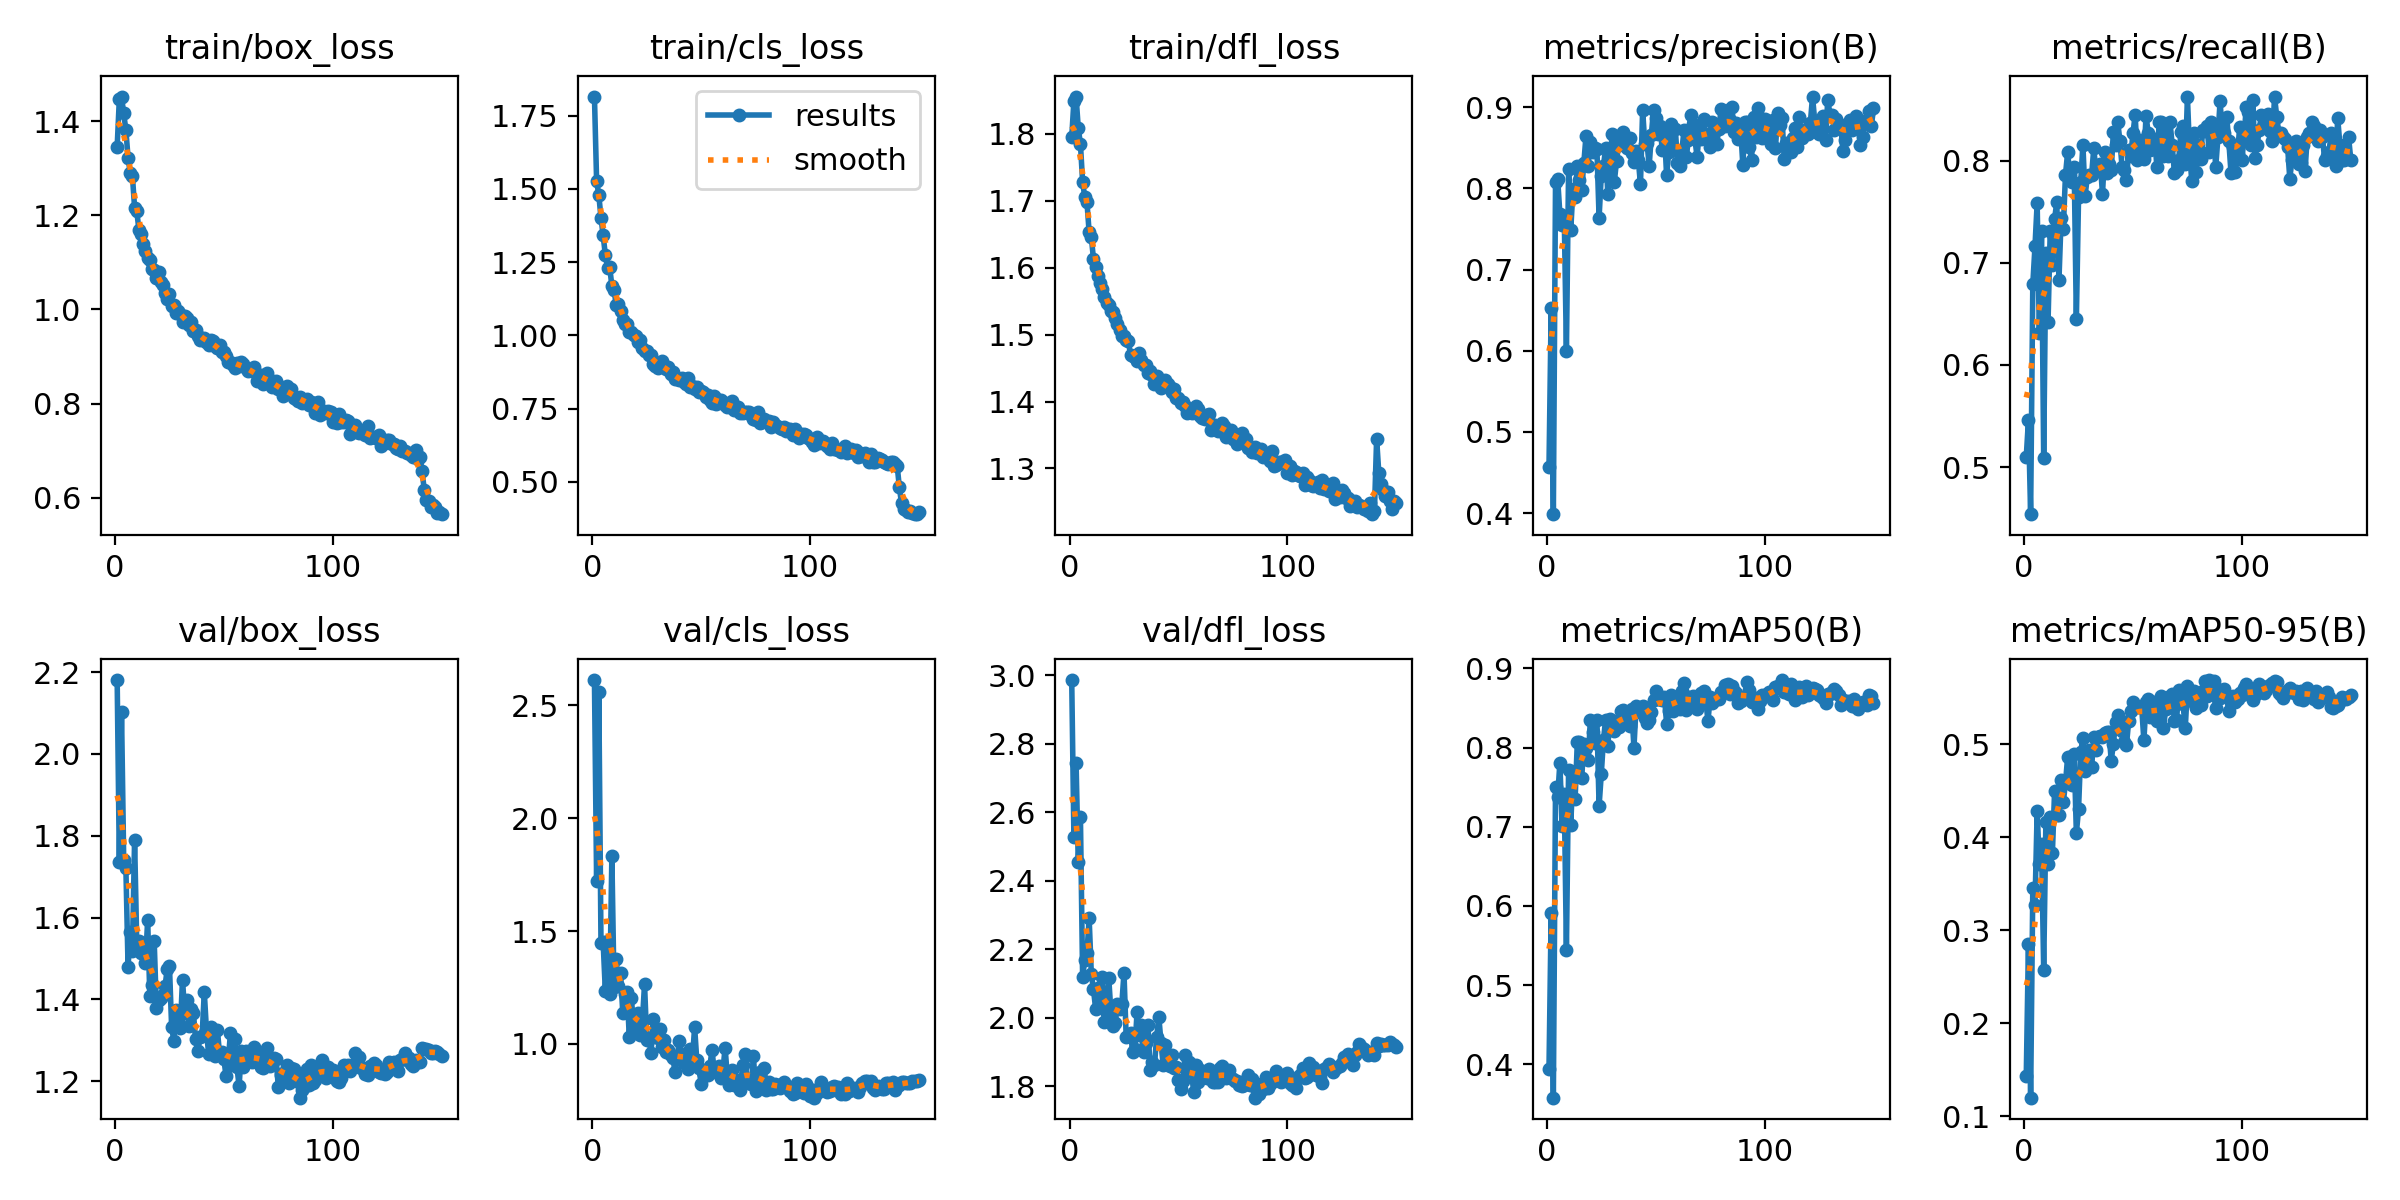

Data behind this chart, as committed beside it:
epoch, time, train/box_loss, train/cls_loss, train/dfl_loss, metrics/precision(B), metrics/recall(B), metrics/mAP50(B), metrics/mAP50-95(B), val/box_loss, val/cls_loss, val/dfl_loss, lr/pg0, lr/pg1, lr/pg2
1, 74.67, 1.346, 1.815, 1.795, 0.4573, 0.5099, 0.3944, 0.1436, 2.181, 2.611, 2.986, 0.0006638, 0.0006638, 0.0006638
2, 144.3, 1.448, 1.525, 1.849, 0.6521, 0.5461, 0.5912, 0.2856, 1.736, 1.722, 2.529, 0.001322, 0.001322, 0.001322
3, 210.2, 1.452, 1.48, 1.856, 0.3987, 0.4539, 0.3577, 0.1201, 2.102, 2.557, 2.745, 0.001971, 0.001971, 0.001971
4, 277.8, 1.417, 1.401, 1.809, 0.8083, 0.679, 0.7502, 0.3455, 1.741, 1.449, 2.453, 0.00196, 0.00196, 0.00196
5, 345.3, 1.381, 1.341, 1.785, 0.8111, 0.7159, 0.7379, 0.3272, 1.721, 1.45, 2.585, 0.001947, 0.001947, 0.001947
6, 413.2, 1.323, 1.274, 1.728, 0.7682, 0.7583, 0.781, 0.428, 1.479, 1.233, 2.119, 0.001934, 0.001934, 0.001934
7, 479.3, 1.29, 1.231, 1.705, 0.7548, 0.631, 0.7004, 0.3714, 1.565, 1.455, 2.168, 0.001921, 0.001921, 0.001921
8, 546.8, 1.284, 1.233, 1.698, 0.7658, 0.7306, 0.7414, 0.3926, 1.519, 1.219, 2.189, 0.001908, 0.001908, 0.001908
9, 614.2, 1.216, 1.168, 1.653, 0.5999, 0.5092, 0.5446, 0.2576, 1.79, 1.831, 2.291, 0.001894, 0.001894, 0.001894
10, 682.1, 1.208, 1.154, 1.646, 0.8243, 0.7096, 0.7716, 0.4164, 1.536, 1.251, 2.127, 0.001881, 0.001881, 0.001881
11, 748.1, 1.169, 1.103, 1.612, 0.7492, 0.6421, 0.7027, 0.3713, 1.543, 1.376, 2.082, 0.001868, 0.001868, 0.001868
12, 815.5, 1.161, 1.106, 1.601, 0.7988, 0.7306, 0.7695, 0.4213, 1.513, 1.257, 2.024, 0.001855, 0.001855, 0.001855
13, 883.5, 1.139, 1.083, 1.588, 0.7888, 0.6974, 0.7357, 0.3834, 1.513, 1.316, 2.087, 0.001842, 0.001842, 0.001842
14, 953.6, 1.124, 1.053, 1.577, 0.8274, 0.7429, 0.8067, 0.4492, 1.488, 1.138, 2.06, 0.001828, 0.001828, 0.001828
15, 1021, 1.109, 1.04, 1.568, 0.8108, 0.759, 0.8071, 0.4239, 1.594, 1.223, 2.12, 0.001815, 0.001815, 0.001815
16, 1088, 1.105, 1.038, 1.556, 0.7975, 0.6827, 0.7613, 0.4234, 1.408, 1.23, 1.986, 0.001802, 0.001802, 0.001802
17, 1157, 1.087, 1.012, 1.547, 0.8309, 0.7434, 0.8051, 0.4612, 1.435, 1.03, 2.013, 0.001789, 0.001789, 0.001789
18, 1225, 1.083, 1.012, 1.544, 0.8651, 0.7334, 0.7993, 0.4374, 1.543, 1.201, 2.116, 0.001776, 0.001776, 0.001776
19, 1294, 1.068, 0.9999, 1.535, 0.8275, 0.786, 0.7842, 0.4583, 1.379, 1.065, 2.016, 0.001762, 0.001762, 0.001762
20, 1360, 1.079, 0.9977, 1.534, 0.8576, 0.8081, 0.8349, 0.4862, 1.399, 1.059, 1.976, 0.001749, 0.001749, 0.001749
21, 1429, 1.059, 0.9786, 1.526, 0.8443, 0.786, 0.8204, 0.4859, 1.403, 1.137, 1.984, 0.001736, 0.001736, 0.001736
22, 1499, 1.052, 0.9832, 1.516, 0.8497, 0.7786, 0.8058, 0.4561, 1.409, 1.041, 2.039, 0.001723, 0.001723, 0.001723
23, 1568, 1.036, 0.9576, 1.506, 0.8484, 0.7934, 0.835, 0.4893, 1.433, 1.097, 2.024, 0.00171, 0.00171, 0.00171
24, 1636, 1.023, 0.9476, 1.498, 0.7638, 0.6445, 0.7262, 0.4042, 1.475, 1.265, 2.039, 0.001696, 0.001696, 0.001696
25, 1705, 1.032, 0.9462, 1.498, 0.8157, 0.7638, 0.7662, 0.43, 1.482, 1.019, 2.13, 0.001683, 0.001683, 0.001683
26, 1772, 1.007, 0.9311, 1.492, 0.8275, 0.7789, 0.8097, 0.4914, 1.333, 1.023, 1.944, 0.00167, 0.00167, 0.00167
27, 1839, 1.01, 0.9339, 1.49, 0.8493, 0.8155, 0.8353, 0.507, 1.299, 0.9611, 1.946, 0.001657, 0.001657, 0.001657
28, 1907, 0.9935, 0.9016, 1.47, 0.7934, 0.7653, 0.8022, 0.4706, 1.375, 1.113, 1.955, 0.001644, 0.001644, 0.001644
29, 1975, 0.9967, 0.8938, 1.468, 0.8316, 0.7835, 0.8356, 0.4836, 1.35, 1.043, 1.899, 0.00163, 0.00163, 0.00163
30, 2042, 0.9913, 0.8883, 1.466, 0.8673, 0.786, 0.8338, 0.4937, 1.33, 1.024, 1.907, 0.001617, 0.001617, 0.001617
31, 2108, 0.9741, 0.8998, 1.461, 0.8079, 0.786, 0.8204, 0.4755, 1.448, 1.067, 2.016, 0.001604, 0.001604, 0.001604
32, 2177, 0.9872, 0.9127, 1.472, 0.8338, 0.8118, 0.8337, 0.5076, 1.367, 0.9847, 1.951, 0.001591, 0.001591, 0.001591
33, 2246, 0.9814, 0.8916, 1.462, 0.8538, 0.7897, 0.8266, 0.4931, 1.399, 1.017, 1.979, 0.001578, 0.001578, 0.001578
34, 2314, 0.9672, 0.884, 1.454, 0.8653, 0.7934, 0.8462, 0.5079, 1.336, 0.9633, 1.901, 0.001564, 0.001564, 0.001564
35, 2380, 0.9735, 0.8907, 1.454, 0.87, 0.7971, 0.8473, 0.5083, 1.376, 0.9721, 1.926, 0.001551, 0.001551, 0.001551
36, 2448, 0.9535, 0.8679, 1.443, 0.8629, 0.7675, 0.8369, 0.5076, 1.367, 0.9501, 1.978, 0.001538, 0.001538, 0.001538
37, 2517, 0.9557, 0.8736, 1.446, 0.8493, 0.8081, 0.8403, 0.5122, 1.302, 0.9398, 1.848, 0.001525, 0.001525, 0.001525
38, 2585, 0.9427, 0.8497, 1.439, 0.8626, 0.7877, 0.8278, 0.5134, 1.274, 0.8755, 1.87, 0.001512, 0.001512, 0.001512
39, 2653, 0.9361, 0.8525, 1.425, 0.8431, 0.7971, 0.8493, 0.5131, 1.307, 0.9465, 1.861, 0.001498, 0.001498, 0.001498
40, 2720, 0.938, 0.8459, 1.438, 0.8328, 0.7903, 0.7996, 0.4821, 1.31, 1.013, 1.944, 0.001485, 0.001485, 0.001485
41, 2788, 0.9399, 0.8533, 1.427, 0.8455, 0.8281, 0.853, 0.5003, 1.418, 0.9561, 2.003, 0.001472, 0.001472, 0.001472
42, 2857, 0.9318, 0.841, 1.42, 0.8354, 0.8155, 0.8497, 0.5233, 1.324, 0.9176, 1.926, 0.001459, 0.001459, 0.001459
43, 2926, 0.9252, 0.8332, 1.425, 0.805, 0.8377, 0.8453, 0.5309, 1.266, 0.9234, 1.861, 0.001446, 0.001446, 0.001446
44, 2993, 0.9361, 0.8549, 1.432, 0.8967, 0.8192, 0.8528, 0.5254, 1.331, 0.8873, 1.919, 0.001432, 0.001432, 0.001432
45, 3062, 0.9333, 0.8219, 1.427, 0.8546, 0.7934, 0.837, 0.5141, 1.303, 0.9757, 1.876, 0.001419, 0.001419, 0.001419
46, 3130, 0.9218, 0.8285, 1.422, 0.8562, 0.791, 0.8309, 0.5018, 1.262, 0.9345, 1.859, 0.001406, 0.001406, 0.001406
47, 3199, 0.9177, 0.8175, 1.414, 0.8278, 0.7806, 0.835, 0.4989, 1.325, 1.075, 1.892, 0.001393, 0.001393, 0.001393
48, 3267, 0.9237, 0.8243, 1.419, 0.8659, 0.8103, 0.8453, 0.5243, 1.268, 0.9268, 1.852, 0.00138, 0.00138, 0.00138
49, 3334, 0.9087, 0.8063, 1.405, 0.8972, 0.8049, 0.8596, 0.5358, 1.271, 0.8938, 1.855, 0.001366, 0.001366, 0.001366
50, 3401, 0.9092, 0.8107, 1.405, 0.8864, 0.8266, 0.8722, 0.5456, 1.253, 0.8215, 1.819, 0.001353, 0.001353, 0.001353
51, 3469, 0.9016, 0.8049, 1.398, 0.867, 0.845, 0.8609, 0.5411, 1.212, 0.8775, 1.793, 0.00134, 0.00134, 0.00134
52, 3535, 0.8894, 0.7887, 1.399, 0.8766, 0.8007, 0.8614, 0.5394, 1.248, 0.8614, 1.815, 0.001327, 0.001327, 0.001327
53, 3604, 0.8875, 0.7974, 1.393, 0.8475, 0.8204, 0.86, 0.5394, 1.317, 0.8632, 1.891, 0.001314, 0.001314, 0.001314
54, 3672, 0.8823, 0.7776, 1.384, 0.8699, 0.8142, 0.8643, 0.5396, 1.239, 0.9032, 1.849, 0.0013, 0.0013, 0.0013
55, 3740, 0.8752, 0.7695, 1.384, 0.8159, 0.8013, 0.8304, 0.5039, 1.303, 0.9735, 1.869, 0.001287, 0.001287, 0.001287
56, 3807, 0.8864, 0.7928, 1.384, 0.8449, 0.844, 0.846, 0.5448, 1.234, 0.8781, 1.841, 0.001274, 0.001274, 0.001274
57, 3875, 0.8807, 0.7643, 1.384, 0.8796, 0.8266, 0.8671, 0.5489, 1.187, 0.8781, 1.782, 0.001261, 0.001261, 0.001261
58, 3943, 0.8884, 0.778, 1.393, 0.8491, 0.81, 0.8466, 0.5295, 1.274, 0.9025, 1.86, 0.001248, 0.001248, 0.001248
59, 4011, 0.8849, 0.7782, 1.389, 0.8733, 0.8118, 0.862, 0.5448, 1.235, 0.8484, 1.813, 0.001234, 0.001234, 0.001234
60, 4078, 0.8765, 0.7715, 1.378, 0.8317, 0.8209, 0.8574, 0.5282, 1.273, 0.8838, 1.847, 0.001221, 0.001221, 0.001221
... 90 more rows
